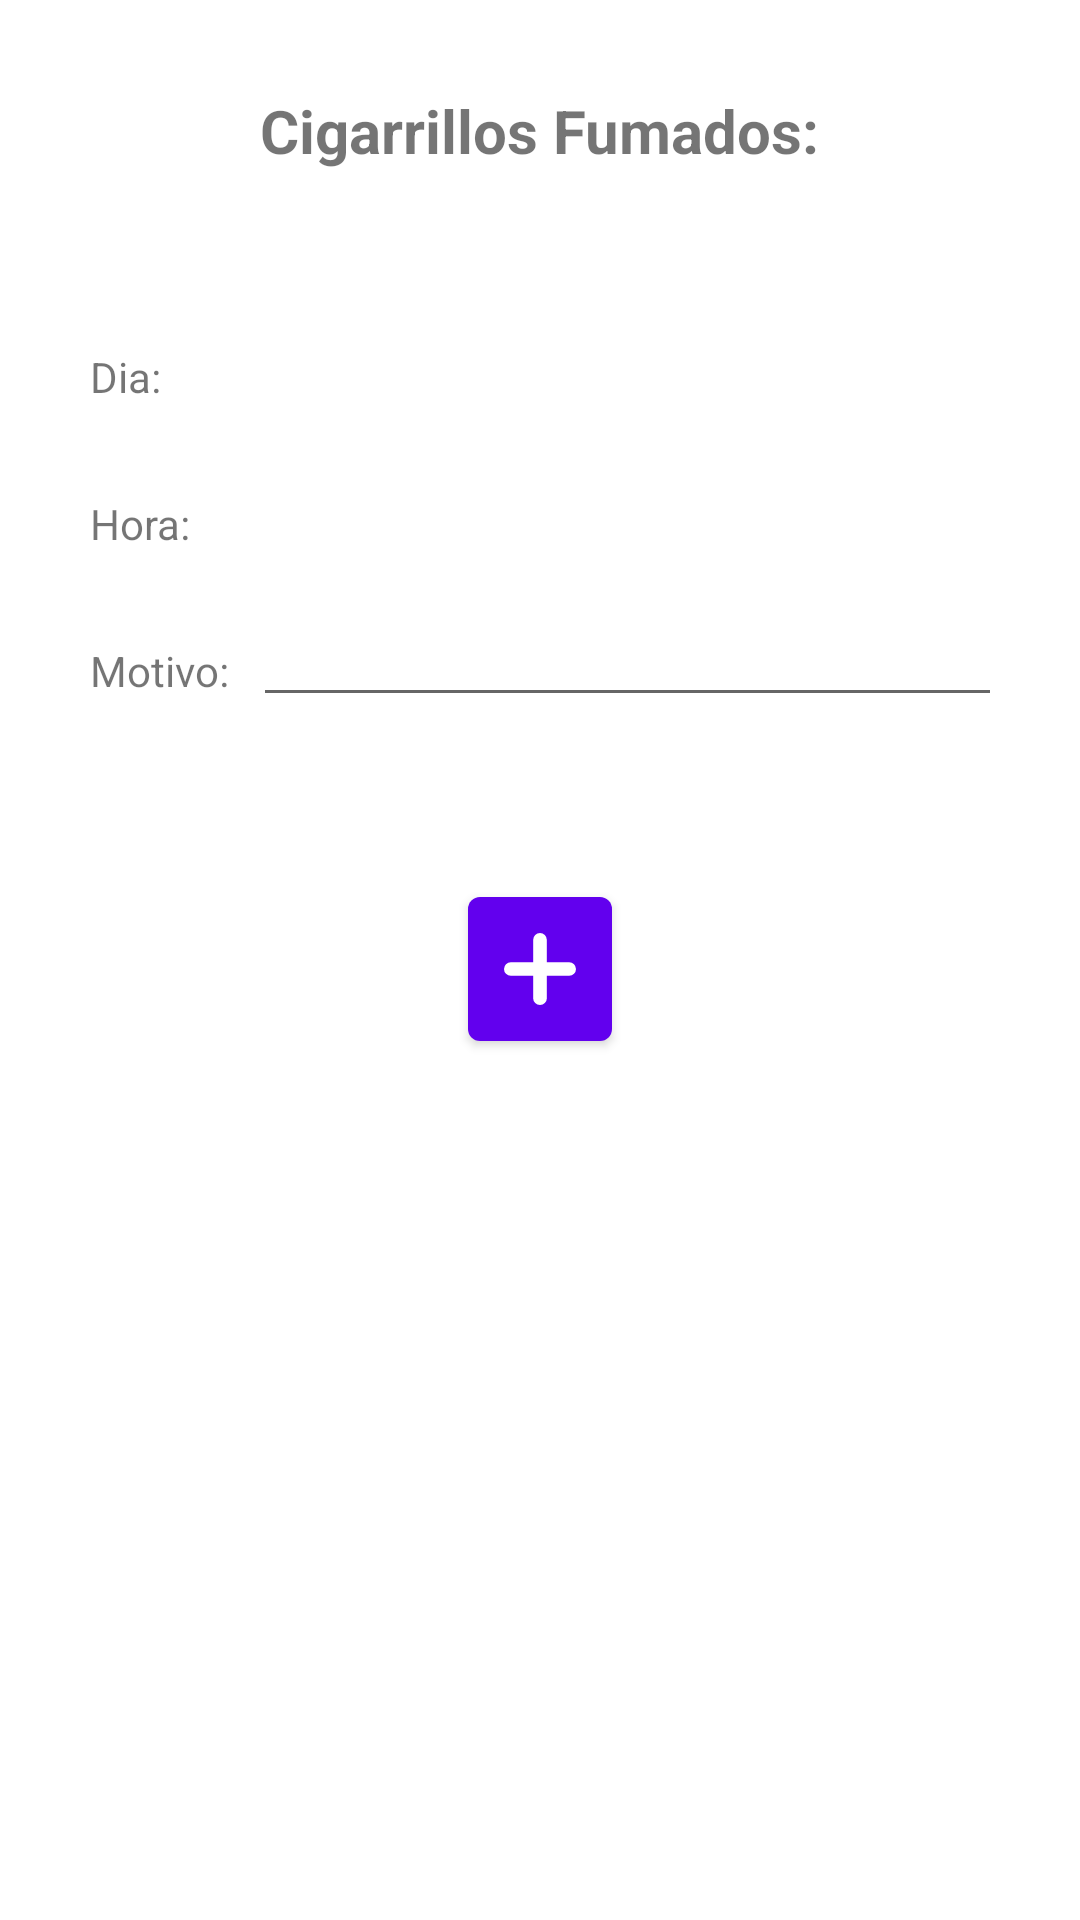

Reconstruct the res/layout file that produces this screen, plus the resources it refers to.
<!-- AndroidManifest.xml: application theme Theme.ByPucho -->
<!-- res/layout/fragment_smoked_screen.xml -->
<?xml version="1.0" encoding="utf-8"?>
<androidx.constraintlayout.widget.ConstraintLayout xmlns:android="http://schemas.android.com/apk/res/android"
    xmlns:tools="http://schemas.android.com/tools"
    android:layout_width="match_parent"
    android:layout_height="match_parent"
    xmlns:app="http://schemas.android.com/apk/res-auto"
    tools:context=".ui.SmokedScreen"
    android:padding="30dp">
    <TextView
        android:id="@+id/title"
        android:text="Cigarrillos Fumados:"
        android:textSize="20sp"
        android:textStyle="bold"
        android:layout_width="wrap_content"
        android:layout_height="wrap_content"
        app:layout_constraintStart_toStartOf="parent"
        app:layout_constraintEnd_toEndOf="parent"
        app:layout_constraintTop_toTopOf="parent"/>
    <LinearLayout
        android:id="@+id/user1"
        android:layout_width="wrap_content"
        android:layout_height="wrap_content"
        app:layout_constraintStart_toStartOf="parent"
        app:layout_constraintTop_toBottomOf="@id/title"
        app:layout_constraintEnd_toStartOf="@id/user2"
        android:layout_marginTop="10dp">

        <TextView
            android:id="@+id/userName1"
            tools:text="Gaspar"
            android:layout_width="wrap_content"
            android:layout_height="wrap_content" />

        <TextView
            android:id="@+id/gasparQuantity"
            tools:text="17"
            android:layout_width="wrap_content"
            android:layout_height="wrap_content"
            android:layout_marginStart="10dp"/>

    </LinearLayout>

    <LinearLayout
        android:id="@+id/user2"
        android:layout_width="wrap_content"
        android:layout_height="wrap_content"
        app:layout_constraintStart_toEndOf="@id/user1"
        app:layout_constraintTop_toBottomOf="@id/title"
        app:layout_constraintEnd_toEndOf="parent"
        android:layout_marginTop="10dp">

        <TextView
            android:id="@+id/userName2"
            tools:text="Wuichon"
            android:layout_width="wrap_content"
            android:layout_height="wrap_content" />

        <TextView
            android:id="@+id/wichonQuantity"
            tools:text="12"
            android:layout_width="wrap_content"
            android:layout_height="wrap_content"
            android:layout_marginStart="10dp"/>

    </LinearLayout>

    <TextView
        android:id="@+id/day"
        android:layout_width="wrap_content"
        android:layout_height="wrap_content"
        android:text="Dia:"
        app:layout_constraintStart_toStartOf="parent"
        app:layout_constraintTop_toBottomOf="@id/user1"
        android:layout_marginTop="30dp"/>
    <TextView
        android:id="@+id/tvDate"
        android:layout_width="wrap_content"
        android:layout_height="wrap_content"
        tools:text="15-11-21"
        android:textStyle="bold"
        app:layout_constraintStart_toEndOf="@id/day"
        android:layout_marginStart="8dp"
        app:layout_constraintTop_toTopOf="@id/day"/>

    <TextView
        android:id="@+id/hour"
        android:layout_width="wrap_content"
        android:layout_height="wrap_content"
        android:text="Hora:"
        app:layout_constraintStart_toStartOf="parent"
        app:layout_constraintTop_toBottomOf="@id/tvDate"
        android:layout_marginTop="30dp"/>
    <TextView
        android:id="@+id/tvHour"
        android:layout_width="wrap_content"
        android:layout_height="wrap_content"
        tools:text="11:00"
        android:textStyle="bold"
        app:layout_constraintStart_toEndOf="@id/hour"
        android:layout_marginStart="8dp"
        app:layout_constraintTop_toTopOf="@id/hour"/>

    <TextView
        android:id="@+id/reason"
        android:layout_width="wrap_content"
        android:layout_height="wrap_content"
        android:text="Motivo:"
        app:layout_constraintStart_toStartOf="parent"
        app:layout_constraintTop_toBottomOf="@id/tvHour"
        android:layout_marginTop="30dp"/>
    <EditText
        android:id="@+id/etReason"
        android:layout_width="300dp"
        android:layout_height="wrap_content"
        android:textStyle="bold"
        app:layout_constraintStart_toEndOf="@id/reason"
        android:layout_marginStart="8dp"
        app:layout_constraintTop_toTopOf="@id/reason"
        app:layout_constraintBottom_toBottomOf="@id/reason"
        android:textSize="10sp"/>

    <com.google.android.material.button.MaterialButton
        android:layout_width="48dp"
        android:layout_height="48dp"
        style="@style/Widget.MaterialComponents.Button.Icon"
        app:icon="@drawable/ic_plus"
        app:iconSize="24dp"
        app:iconPadding="0dp"
        android:insetLeft="0dp"
        android:insetTop="0dp"
        android:insetRight="0dp"
        android:insetBottom="0dp"
        app:layout_constraintStart_toStartOf="parent"
        app:layout_constraintEnd_toEndOf="parent"
        app:layout_constraintTop_toBottomOf="@id/etReason"
        android:layout_marginTop="60dp"
        />














</androidx.constraintlayout.widget.ConstraintLayout>
<!-- resources referenced by this layout -->
<resources>
  <!-- drawable ic_plus (drawable) -->
  <vector xmlns:android="http://schemas.android.com/apk/res/android"
      android:width="208.45dp"
      android:height="208.45dp"
      android:viewportWidth="208.45"
      android:viewportHeight="208.45">
    <path
        android:pathData="M104.23,0L104.23,0A19.72,19.72 0,0 1,123.95 19.72L123.95,188.73A19.72,19.72 0,0 1,104.23 208.45L104.23,208.45A19.72,19.72 0,0 1,84.51 188.73L84.51,19.72A19.72,19.72 0,0 1,104.23 0z"
        android:fillColor="#fff"/>
    <path
        android:pathData="M208.45,104.23L208.45,104.23A19.72,19.72 0,0 1,188.73 123.95L19.72,123.95A19.72,19.72 135,0 1,0 104.23L0,104.23A19.72,19.72 45,0 1,19.72 84.51L188.73,84.51A19.72,19.72 0,0 1,208.45 104.23z"
        android:fillColor="#fff"/>
  </vector>
  <style name="Theme.ByPucho" parent="Theme.MaterialComponents.DayNight.DarkActionBar">
          
          <item name="colorPrimary">@color/purple_500</item>
          <item name="colorPrimaryVariant">@color/purple_700</item>
          <item name="colorOnPrimary">@color/white</item>
          
          <item name="colorSecondary">@color/teal_200</item>
          <item name="colorSecondaryVariant">@color/teal_700</item>
          <item name="colorOnSecondary">@color/black</item>
          
          <item name="android:statusBarColor" tools:targetApi="l">?attr/colorPrimaryVariant</item>
          
      </style>
  <!-- not gathered from this repository: default colours our renderer supplied (Android Studio template values) -->
  <color name="purple_500">#FF6200EE</color>
  <color name="purple_700">#FF3700B3</color>
  <color name="teal_200">#FF03DAC5</color>
  <color name="teal_700">#FF018786</color>
  <color name="black">#FF000000</color>
  <color name="white">#FFFFFFFF</color>
</resources>
